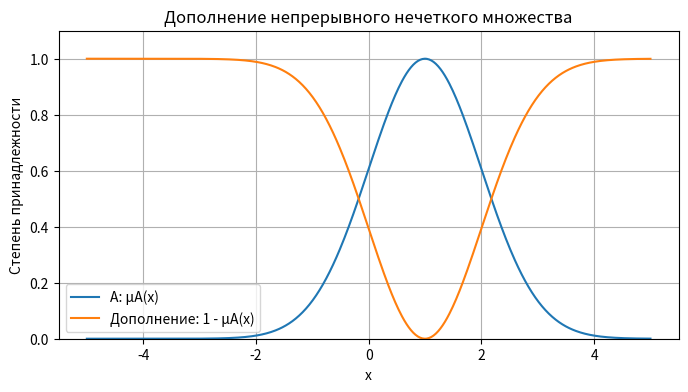

This chart was generated by the following Python code:
import numpy as np
import matplotlib.pyplot as plt


def F(A, U=None, m=None):
    """Возвращает дополнение дискретного или непрерывного нечеткого множества."""
    if m is not None:
        return lambda x: 1 - m(x)

    if U is None:
        raise ValueError("Для дискретного множества необходимо указать универсум U")

    return {x: 1 - A.get(x, 0) for x in U}


# Дискретный случай
U = {1, 2, 3, 4, 5}
A = {1: 0.1, 2: 0.4, 3: 0.7, 4: 1.0}
A_complement = F(A, U)

print(f"Универсум U: {U}")
print(f"Нечеткое множество A: {A}")
print(f"Дополнение A: {A_complement}")


# Непрерывный случай: гауссова функция принадлежности
x = np.linspace(-5, 5, 500)
mu_A = lambda x: np.exp(-(x - 1) ** 2 / 2)
mu_not_A = F(None, m=mu_A)

plt.figure(figsize=(8, 4))
plt.plot(x, mu_A(x), label="A: μA(x)")
plt.plot(x, mu_not_A(x), label="Дополнение: 1 - μA(x)")
plt.xlabel("x")
plt.ylabel("Степень принадлежности")
plt.title("Дополнение непрерывного нечеткого множества")
plt.ylim(0, 1.1)
plt.grid(True)
plt.legend()
plt.show()
